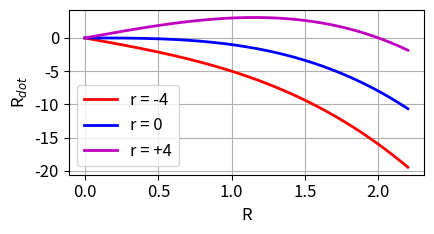
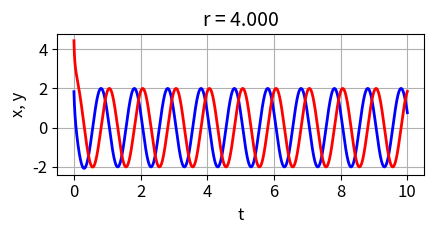
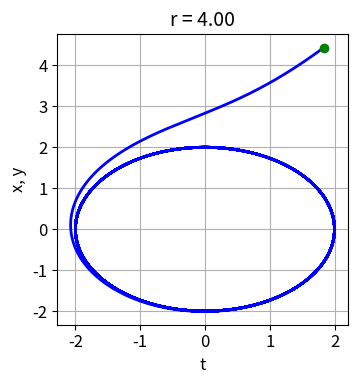
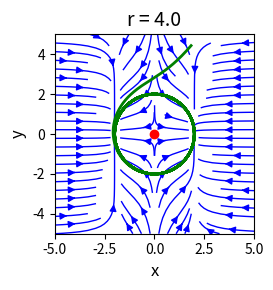

Reproduce these figures in Python, in order.
# -*- coding: utf-8 -*-
'''
ds120.py      Oct 2025
NONLINEAR [2D] DYNAMICAL SYSTEMS
SUPERCRITICAL HOPF BIFURCATION

Ian Cooper: matlabvisualphysics@gmail.com

   https://d-arora.github.io/Doing-Physics-With-Matlab/

Documentation
   https://d-arora.github.io/Doing-Physics-With-Matlab/pyDS1509.pdf

'''

# Libraries
import numpy as np
from numpy import pi, sin, cos, linspace, array, zeros 
from numpy.linalg import eig
from scipy.integrate import odeint
import matplotlib.pyplot as plt
import time

plt.close('all')
tStart = time.time()

# FUNCTIONS  Solve ODE for x,y    x = R   y = theta 
def lorenz(t, state):    
    x, y = state
    dx = r*x - x**3 
    dy = 2*pi
    return [dx, dy]  

#%%  Jacobian matrix and eigenvalues
r = 1

J = np.array([[r,1],[-1,r]])
Jev, Jef = eig(J)
print(J)
print(Jev)

#%% Figure 1: r vs Rdot
R = linspace(0,2.2,599)
plt.rcParams['font.size'] = 12
plt.rcParams["figure.figsize"] = (4.5,2.5)
fig1, ax = plt.subplots(nrows=1, ncols=1)
ax.grid()
ax.set_xlabel('R',color= 'black',fontsize = 12)
ax.set_ylabel('R$_{dot}$')
r = -4; Rdot = r*R - R**3; ax.plot(R,Rdot,'r',lw = 2,label = 'r = -4')
r = 0;  Rdot = r*R - R**3; ax.plot(R,Rdot,'b',lw = 2,label = 'r = 0')
r = 4;  Rdot = r*R - R**3; ax.plot(R,Rdot,'m',lw = 2,label = 'r = +4')
ax.legend()
fig1.tight_layout()
fig1.savefig('a1.png')


#%%  Solution ODE for x and y
R0, T0 = 4.8,1.5*pi/4
r = 4
t1 = 0; t2 = 10; nT = 9999
t2 = 10
t = linspace(t1,t2,nT)
u0 = [R0,T0]
sol = odeint(lorenz, u0, t, tfirst=True)
R = sol[:,0]     
T = sol[:,1]            
xS = R*cos(T)
yS = R*sin(T)


#%% FIGURE 2: Time evoltion plots  t vs R
plt.rcParams['font.size'] = 12
plt.rcParams["figure.figsize"] = (4.5,2.5)
fig2, ax = plt.subplots(nrows=1, ncols=1)
ax.set_xlabel('t')
ax.set_ylabel('x, y')
ax.set_title('r = %2.3f' % r, fontsize = 14)
ax.grid()
ax.plot(t, xS,'b',lw = 2)
ax.plot(t, yS,'r',lw = 2)
fig2.tight_layout()
fig2.savefig('a2.png')


#%% FIGURE 3: Phase portrait x vs y
plt.rcParams['font.size'] = 12
plt.rcParams["figure.figsize"] = (5,4)
fig3, ax = plt.subplots(nrows=1, ncols=1)
ax.set_xlabel('t')
ax.set_ylabel('x, y')
ax.set_title('r = %2.2f' % r, fontsize = 14)

if r <= 0:
   ax.set_xlim([-1.1, 1.1])
   ax.set_xticks(np.arange(-1,1.1,0.5))
   ax.set_ylim([-1.1, 1.1])
   ax.set_yticks(np.arange(-1,1.1,0.5))
ax.grid()

ax.plot(xS, yS,'b',lw = 2)
ax.plot(xS[0], yS[0],'go',lw = 2)

ax.set_box_aspect(1)
fig3.tight_layout()
fig3.savefig('a3.png')


#%% FIGURE 4: Phase Portrait streamplot  
x1 = -5; x2 = 5; nX = 21
xP = linspace(x1,x2,nX)
y1 = -5; y2 = 5; nY = 21
yP = linspace(y1,y2,nX)
xx,yy = np.meshgrid(xP,yP)
xxDot = r*xx - xx**3
yyDot = -yy

plt.rcParams['font.size'] = 10
plt.rcParams["figure.figsize"] = (4,3)
fig4, axes = plt.subplots(nrows=1, ncols=1)
axes.set_xlabel('x',color= 'black',fontsize = 12)
axes.set_ylabel('y',color = 'black',fontsize = 12)
axes.set_title('r = %2.1f' % r, fontsize = 14)

axes.plot(0,0,'ro',ms = 6)
axes.streamplot(xx,yy,xxDot,yyDot, linewidth = 1, density = 0.8,
    color = 'b')

axes.plot(xS, yS,'g',lw = 2)

fig4.tight_layout()
axes.set_aspect('equal', 'box')
fig4.tight_layout()
fig4.savefig('a4.png')


#%%
tExe = time.time() - tStart
print('  ')
print('Execution time')
print(tExe)
